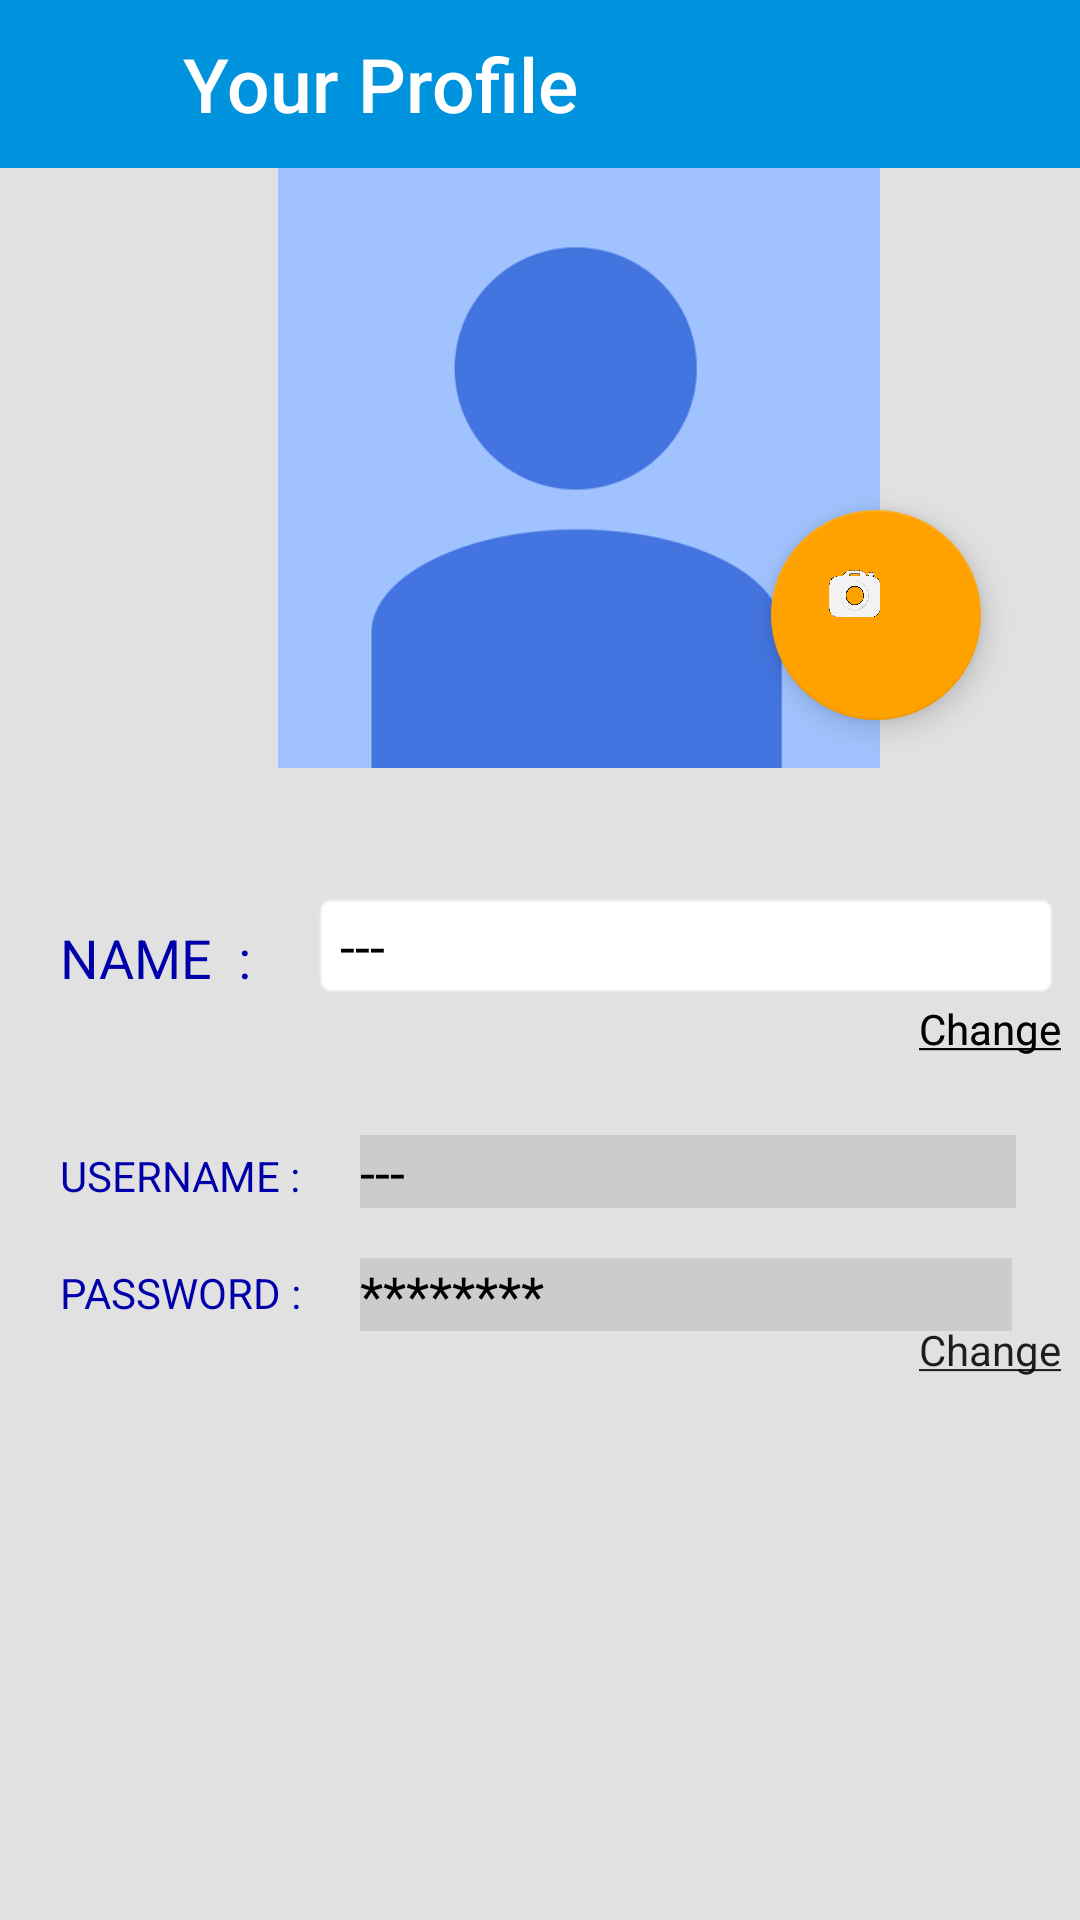

Here is an Android app screen rendered from its layout file. Give the layout XML and the strings, colors and styles it references.
<!-- AndroidManifest.xml: application theme AppTheme -->
<!-- res/layout/activity_profile.xml -->
<?xml version="1.0" encoding="utf-8"?>
<RelativeLayout xmlns:android="http://schemas.android.com/apk/res/android"
    xmlns:app="http://schemas.android.com/apk/res-auto"
    xmlns:tools="http://schemas.android.com/tools"
    android:layout_width="match_parent"
    android:layout_height="match_parent"
    android:background="#FFE1E1E1"
    tools:context="com.abnv.flamefreezer.crimevigilance.ProfileActivity">

    <TextView
        android:id="@+id/textView13"
        android:layout_width="wrap_content"
        android:layout_height="wrap_content"
        android:layout_alignEnd="@+id/Name"
        android:layout_below="@+id/Name"
        android:text="@string/Change"
        android:textAppearance="@style/TextAppearance.AppCompat.Inverse" />

    <LinearLayout
        android:layout_width="fill_parent"
        android:layout_height="56dp"
        android:orientation="horizontal"
        app:layout_constraintLeft_toLeftOf="parent"
        app:layout_constraintTop_toTopOf="parent"
        tools:layout_constraintLeft_creator="1"
        tools:layout_constraintTop_creator="1"
        android:id="@+id/linearLayout6">

        <include
            android:id="@+id/profile_bar"
            layout="@layout/profile_bar" />
    </LinearLayout>
    <android.support.design.widget.CoordinatorLayout
        android:id="@+id/main_content"
        android:layout_width="wrap_content"
        android:layout_marginTop="56dp"
        android:layout_height="wrap_content">

        <LinearLayout
            android:id="@+id/linear"
            android:layout_width="300dp"
            android:layout_height="wrap_content"
            android:layout_marginLeft="43dp">

            <ImageView
                android:id="@+id/ProfilePic"
                android:layout_width="300dp"
                android:layout_height="200dp"
                android:layout_gravity="center"
                android:scaleType="fitCenter"
                app:srcCompat="@drawable/bluehead" />
        </LinearLayout>
        <android.support.design.widget.FloatingActionButton
            android:id="@+id/fab"
            android:layout_width="70dp"
            android:layout_height="70dp"
            android:layout_margin="16dp"
            android:clickable="true"
            android:src="@drawable/camera"
            android:visibility="visible"
            app:backgroundTint="#FFFFA200"
            app:layout_anchor="@id/linear"
            app:layout_anchorGravity="bottom|right|"
            android:layout_marginTop="150dp"
            app:rippleColor="#FFFF4D00" />
    <LinearLayout
        android:id="@+id/linearLayout7"
        android:layout_width="300dp"
        android:layout_height="wrap_content"
        android:orientation="horizontal"
        android:layout_marginTop="200dp">

        <Button
            android:id="@+id/Upload"
            android:layout_width="80dp"
            android:layout_height="35dp"
            android:layout_gravity="center"
            android:layout_marginLeft="100dp"
            android:background="@drawable/background"
            android:onClick="onClick"
            android:text="Upload"
            android:visibility="gone" />

        <Button
            android:id="@+id/Crop"
            android:layout_width="70dp"
            android:layout_height="35dp"
            android:layout_gravity="center"
            android:background="@drawable/background"
            android:onClick="onClickCrop"
            android:text="Crop"
            android:visibility="gone" />
    </LinearLayout>
</android.support.design.widget.CoordinatorLayout>
    <TextView
        android:id="@+id/textView6"
        android:layout_width="wrap_content"
        android:layout_height="wrap_content"
        android:paddingTop="10dp"
        android:text="NAME  : "
        android:textColor="#00a"
        android:textSize="18dp"
        android:layout_marginLeft="20dp"
        android:layout_alignTop="@+id/Name"
        android:layout_alignStart="@+id/main_content" />

    <EditText
        android:id="@+id/Name"
        android:layout_width="250dp"
        android:layout_height="wrap_content"
        android:background="@android:drawable/editbox_background"
        android:backgroundTint="#fff"
        android:text="---"
        android:textColor="#000"
        android:textSize="18dp"
        android:layout_marginTop="41dp"
        android:layout_below="@+id/main_content"
        android:layout_toEndOf="@+id/textView8" />

    <TextView
        android:id="@+id/ChangeName"
        android:layout_width="wrap_content"
        android:layout_height="wrap_content"
        android:layout_alignEnd="@+id/Name"
        android:layout_below="@+id/Name"
        android:onClick="onChangeName"
        android:text="@string/Change"
        android:textAppearance="@style/TextAppearance.AppCompat.Inverse" />

    <TextView
        android:id="@+id/textView8"
        android:layout_width="wrap_content"
        android:layout_height="wrap_content"
        android:layout_alignStart="@+id/textView6"
        android:layout_below="@+id/textView13"
        android:layout_marginTop="30dp"
        android:text="USERNAME : "
        android:textColor="#00a" />

    <TextView
        android:id="@+id/emailID"
        android:layout_width="wrap_content"
        android:layout_height="wrap_content"
        android:layout_alignStart="@+id/textView6"
        android:layout_below="@+id/textView13"
        android:layout_marginLeft="100dp"
        android:layout_marginTop="26dp"
        android:background="#FFCCCCCC"
        android:text="---                                               "
        android:textColor="#000"
        android:textSize="18dp" />

    <TextView
        android:id="@+id/textView11"
        android:layout_width="wrap_content"
        android:layout_height="wrap_content"
        android:layout_alignStart="@+id/textView8"
        android:layout_below="@+id/textView8"
        android:layout_marginTop="20dp"
        android:text="PASSWORD : "
        android:textColor="#00a" />

    <TextView
        android:id="@+id/ChangePassword"
        android:layout_width="wrap_content"
        android:layout_height="wrap_content"
        android:onClick="onChangePassword"
        android:text="@string/Change"
        android:textAppearance="@style/TextAppearance.AppCompat.Inverse"
        android:layout_below="@+id/textView11"
        android:layout_alignStart="@+id/textView13" />

    <TextView
        android:id="@+id/cancel"
        android:layout_width="85dp"
        android:layout_height="wrap_content"
        android:layout_alignStart="@+id/emailID"
        android:layout_below="@+id/main_content"
        android:background="#FFFFFD7F"
        android:onClick="onCancel"
        android:text="  CANCEL"
        android:textColor="#000"
        android:textSize="18sp"
        android:visibility="gone" />

    <TextView
        android:id="@+id/textView3"
        android:layout_width="wrap_content"
        android:layout_height="wrap_content"
        android:layout_alignStart="@+id/textView8"
        android:layout_below="@+id/textView8"
        android:layout_marginLeft="100dp"
        android:layout_marginTop="18dp"
        android:background="#FFCCCCCC"
        android:text="********                                    "
        android:textAppearance="@style/TextAppearance.AppCompat"
        android:textColor="#000"
        android:textSize="18dp" />

</RelativeLayout>
<!-- res/layout/profile_bar.xml (included above) -->
<?xml version="1.0" encoding="utf-8"?>
<android.support.v7.widget.Toolbar xmlns:android="http://schemas.android.com/apk/res/android"
    android:layout_width="match_parent"
    xmlns:app="http://schemas.android.com/apk/res-auto"
    android:id="@+id/toolbar"
    android:layout_height="56dp"
    android:background="@color/titlecolor"
    app:popupTheme="@style/MyPopupStyle"
    app:theme="@style/ThemeOverlay.AppCompat.Dark.ActionBar">

    <RelativeLayout
        android:layout_width="match_parent"
        android:layout_height="match_parent"
        android:layout_marginLeft="0dp">

    
    <ImageView
        android:layout_width="30dp"
        android:layout_height="30dp"
        android:layout_marginTop="10dp"
        android:src="@drawable/profile"
        android:id="@+id/img_nav"
        />
    <TextView
        android:id="@+id/toolbar_title"
        style="@style/TextAppearance.AppCompat.Widget.ActionBar.Title.Inverse"
        android:layout_width="wrap_content"
        android:layout_height="fill_parent"
        android:layout_marginLeft="45dp"
        android:layout_marginRight="?attr/actionBarSize"
        android:gravity="center"
        android:orientation="horizontal"
        android:text="Your Profile"
        android:textColor="@color/colorPrimary"
        android:textSize="25sp" />
    </RelativeLayout>
</android.support.v7.widget.Toolbar>
<!-- resources referenced by this layout -->
<resources>
  <color name="colorPrimary">#ffffff</color>
  <color name="titlecolor">#0093dd</color>
  <!-- drawable bluehead: png bitmap (drawable, 10998 bytes) -->
  <!-- drawable camera: png bitmap (drawable, 29166 bytes) -->
  <string name="Change"><u>Change</u></string>
  <style name="MyPopupStyle" parent="Base.V7.Theme.AppCompat.Light">
      </style>
  <style name="AppTheme" parent="Theme.AppCompat.NoActionBar">
          
          <item name="colorPrimary">@color/colorPrimary</item>
          <item name="colorPrimaryDark">@color/colorPrimaryDark</item>
          <item name="colorAccent">@color/colorAccent</item>
          <item name="android:soundEffectsEnabled">false</item>
      </style>
  <color name="colorPrimaryDark">#0085dd</color>
  <color name="colorAccent">#e1e1e1</color>
</resources>
